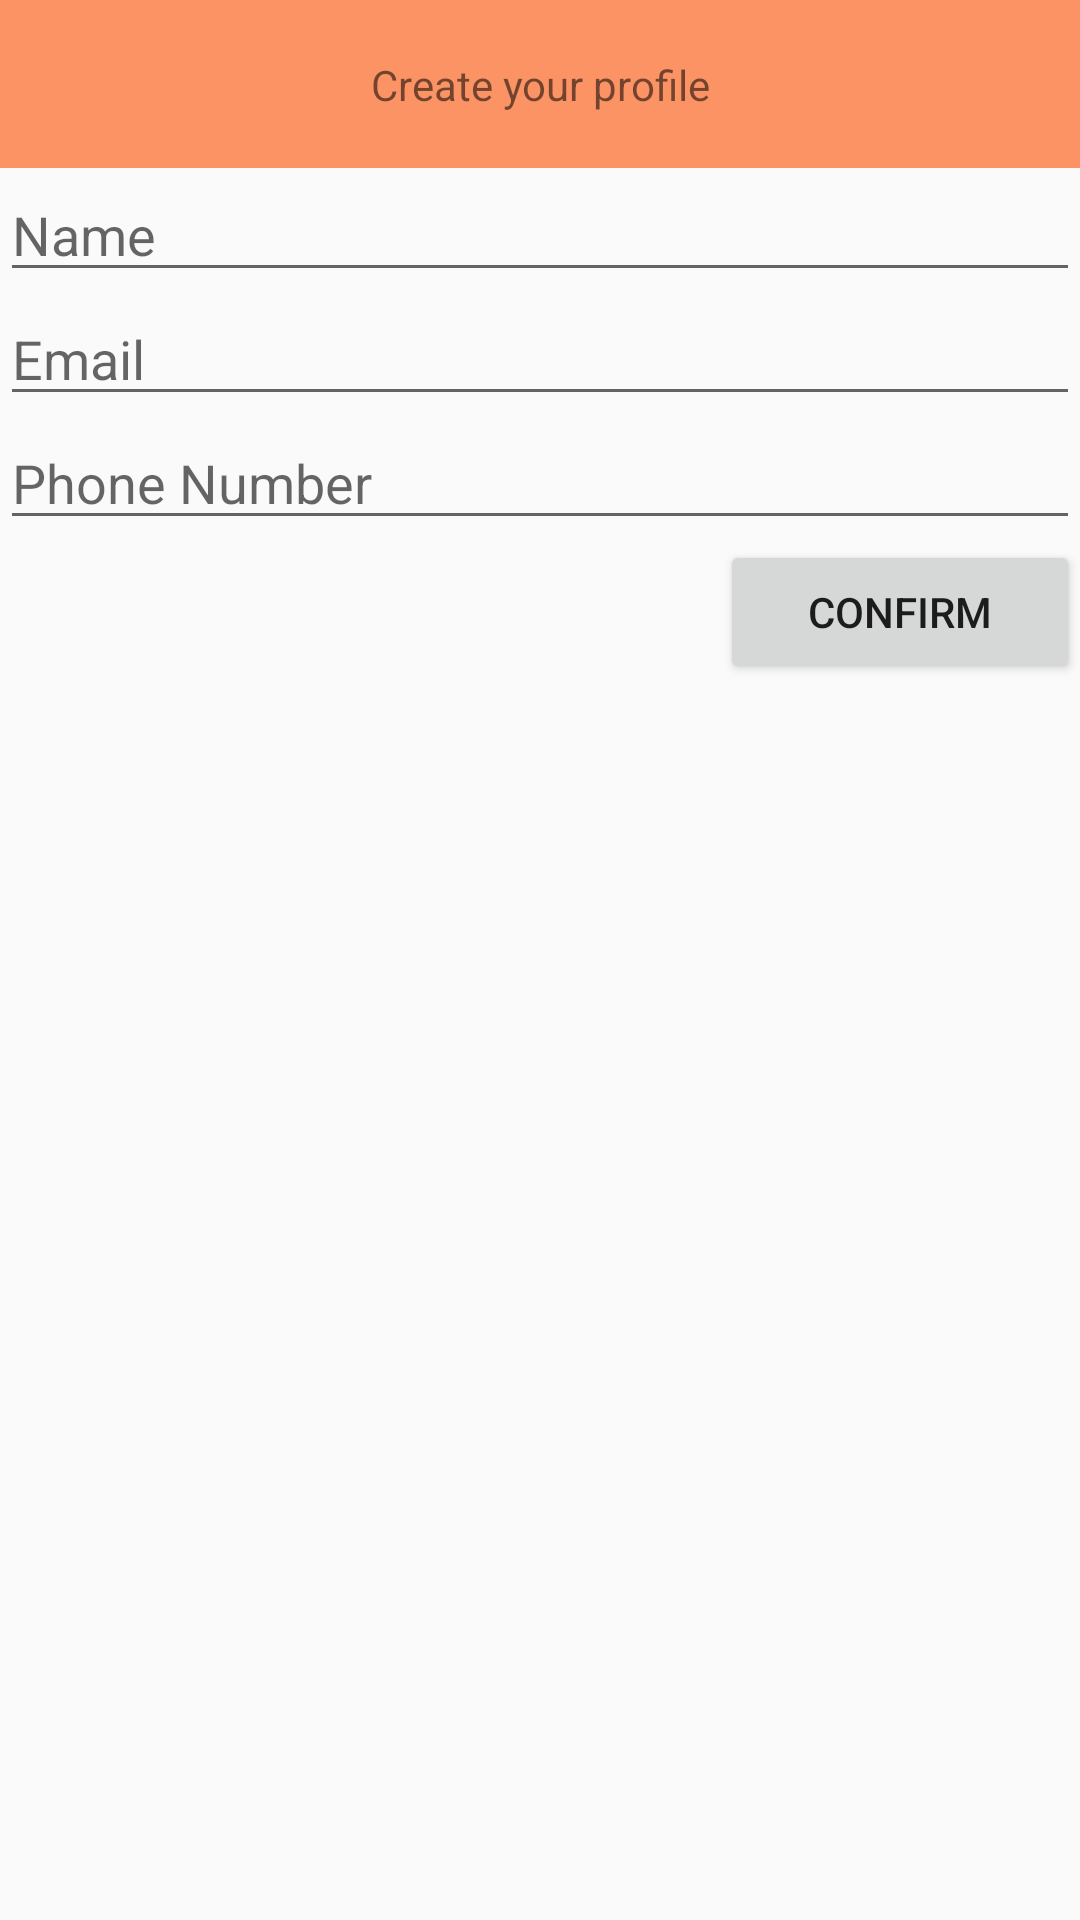

Android layout source for this screen:
<!-- AndroidManifest.xml: application theme Theme.Quokkaevent -->
<!-- res/layout/create_profile.xml -->
<?xml version="1.0" encoding="utf-8"?>
<androidx.constraintlayout.widget.ConstraintLayout xmlns:android="http://schemas.android.com/apk/res/android"
    xmlns:app="http://schemas.android.com/apk/res-auto"
    xmlns:tools="http://schemas.android.com/tools"
    android:layout_width="match_parent"
    android:layout_height="match_parent">

    <Toolbar
        android:id="@+id/toolbar"
        android:layout_width="0dp"
        android:layout_height="wrap_content"
        android:background="#FB9365"
        app:layout_constraintEnd_toEndOf="parent"
        app:layout_constraintStart_toStartOf="parent"
        app:layout_constraintTop_toTopOf="parent" />

    <TextView
        android:id="@+id/profileText"
        android:layout_width="wrap_content"
        android:layout_height="wrap_content"
        android:text="Create your profile"
        app:layout_constraintBottom_toBottomOf="@+id/toolbar"
        app:layout_constraintEnd_toEndOf="parent"
        app:layout_constraintStart_toStartOf="parent"
        app:layout_constraintTop_toTopOf="parent"></TextView>

    <LinearLayout
        android:layout_width="0dp"
        android:layout_height="0dp"
        android:orientation="vertical"
        app:layout_constraintBottom_toBottomOf="parent"
        app:layout_constraintEnd_toEndOf="parent"
        app:layout_constraintStart_toStartOf="parent"
        app:layout_constraintTop_toBottomOf="@+id/toolbar">

        <EditText
            android:id="@+id/edit_name"
            android:layout_width="match_parent"
            android:layout_height="wrap_content"
            android:hint="Name">

        </EditText>

        <EditText
            android:id="@+id/edit_email"
            android:layout_width="match_parent"
            android:layout_height="wrap_content"
            android:hint="Email"
            android:inputType="textEmailAddress"></EditText>
        <EditText
            android:id="@+id/edit_phone"
            android:layout_width="match_parent"
            android:layout_height="wrap_content"
            android:hint="Phone Number"
            android:inputType="phone"></EditText>

        <Button
            android:id="@+id/confirm_button"
            android:layout_width="120dp"
            android:layout_height="wrap_content"
            android:text="confirm"
            android:layout_gravity="right"/>

    </LinearLayout>
</androidx.constraintlayout.widget.ConstraintLayout>
<!-- resources referenced by this layout -->
<resources>
  <style name="Theme.Quokkaevent" parent="Base.Theme.Quokkaevent" />
  <style name="Base.Theme.Quokkaevent" parent="Theme.AppCompat.Light.NoActionBar">
          
          
      </style>
</resources>
